The GitHub repository crumeike/ASTRA contains a labelled image folder "data" with 6 categories: slight damage, moderate damage, extensive damage, complete damage, debris, undamaged. Examples follow, each with its label.

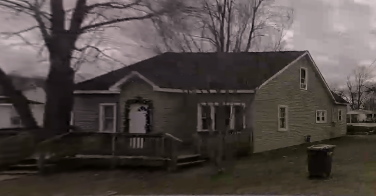
Label: slight damage

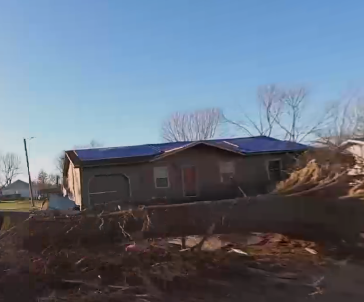
Label: extensive damage

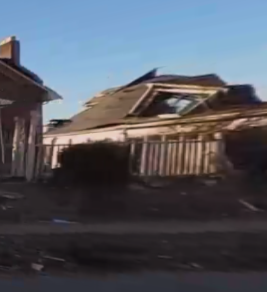
Label: complete damage

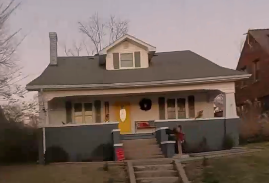
Label: undamaged

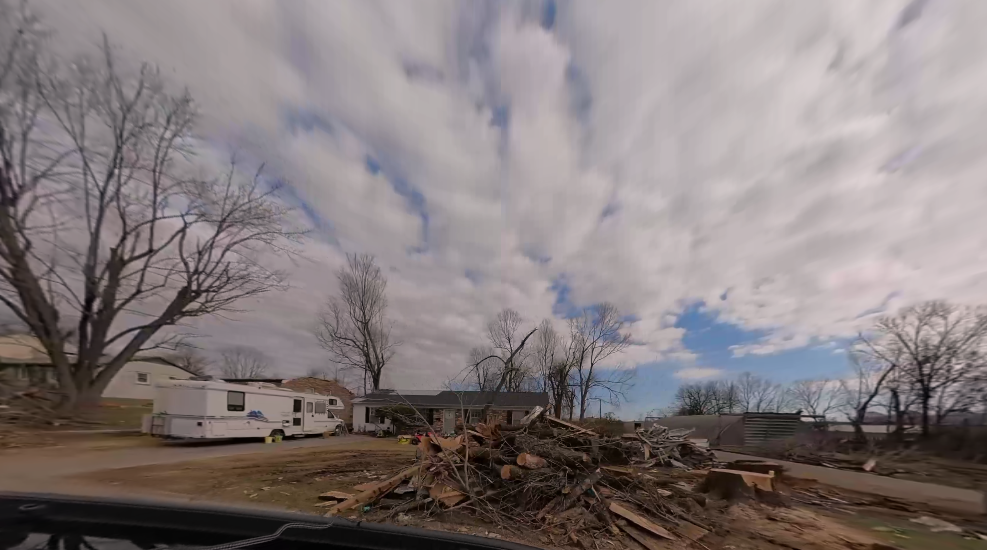
Label: debris

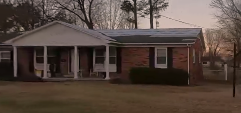
Label: moderate damage
